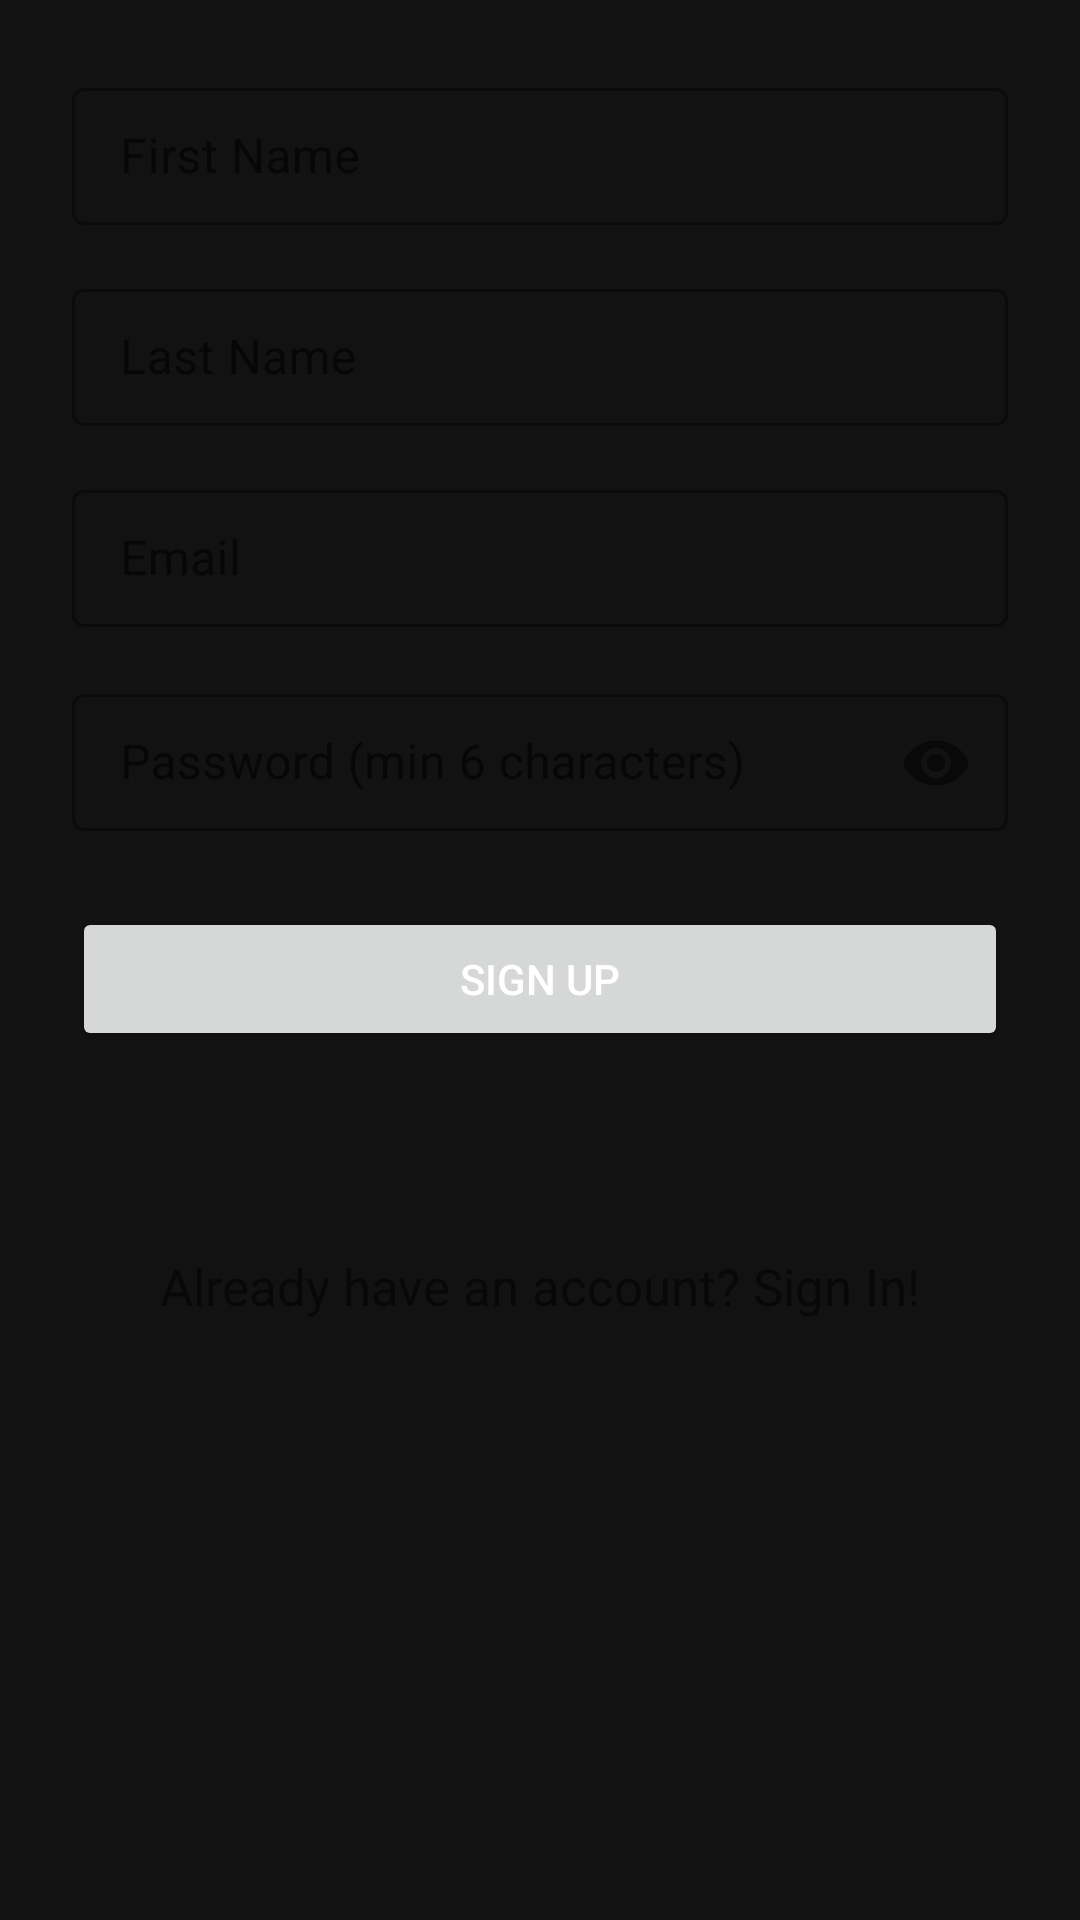

Reconstruct the res/layout file that produces this screen, plus the resources it refers to.
<!-- AndroidManifest.xml: activity theme Theme.SuperMarketApp -->
<!-- res/layout/activity_sign_up.xml -->
<?xml version="1.0" encoding="utf-8"?>
<LinearLayout xmlns:android="http://schemas.android.com/apk/res/android"
    xmlns:app="http://schemas.android.com/apk/res-auto"
    android:layout_width="match_parent"
    android:layout_height="match_parent"
    android:orientation="vertical"
    android:gravity="center_horizontal"
    android:padding="24dp">

    <com.google.android.material.textfield.TextInputLayout
        android:layout_width="match_parent"
        android:layout_height="wrap_content"
        android:layout_marginBottom="16dp"
        style="@style/Widget.MaterialComponents.TextInputLayout.OutlinedBox">

        <com.google.android.material.textfield.TextInputEditText
            android:id="@+id/firstNameText"
            android:layout_width="match_parent"
            android:layout_height="wrap_content"
            android:hint="@string/first_name_hint"
            android:textColorHint="@android:color/darker_gray"
            android:textColor="@android:color/white"
            android:inputType="textPersonName"
            android:padding="12dp"/>
    </com.google.android.material.textfield.TextInputLayout>

    <com.google.android.material.textfield.TextInputLayout
        android:layout_width="match_parent"
        android:layout_height="wrap_content"
        android:layout_marginBottom="16dp"
        style="@style/Widget.MaterialComponents.TextInputLayout.OutlinedBox">

        <com.google.android.material.textfield.TextInputEditText
            android:id="@+id/lastNameText"
            android:layout_width="match_parent"
            android:layout_height="wrap_content"
            android:hint="@string/last_name_hint"
            android:textColorHint="@android:color/darker_gray"
            android:inputType="textPersonName"
            android:padding="12dp"/>
    </com.google.android.material.textfield.TextInputLayout>

    <com.google.android.material.textfield.TextInputLayout
        android:layout_width="match_parent"
        android:layout_height="wrap_content"
        android:layout_marginBottom="16dp"
        style="@style/Widget.MaterialComponents.TextInputLayout.OutlinedBox">

        <com.google.android.material.textfield.TextInputEditText
            android:id="@+id/editTextEmail"
            android:layout_width="match_parent"
            android:layout_height="wrap_content"
            android:hint="@string/email_hint"
            android:textColorHint="@android:color/darker_gray"
            android:inputType="textEmailAddress"
            android:padding="12dp"/>
    </com.google.android.material.textfield.TextInputLayout>

    <com.google.android.material.textfield.TextInputLayout
        android:layout_width="match_parent"
        android:layout_height="wrap_content"
        android:layout_marginBottom="24dp"
        app:passwordToggleEnabled="true"
        style="@style/Widget.MaterialComponents.TextInputLayout.OutlinedBox">

        <com.google.android.material.textfield.TextInputEditText
            android:id="@+id/editTextPassword"
            android:layout_width="match_parent"
            android:layout_height="wrap_content"
            android:hint="@string/password_hint"
            android:textColorHint="@android:color/darker_gray"
            android:inputType="textPassword"
            android:padding="12dp"/>
    </com.google.android.material.textfield.TextInputLayout>

    <Button
        android:id="@+id/buttonSignUp"
        android:layout_width="match_parent"
        android:layout_height="wrap_content"
        android:text="@string/sign_up"
        android:paddingVertical="12dp"
        app:cornerRadius="8dp"/>

    <TextView
        android:id="@+id/textViewMessage"
        android:layout_width="wrap_content"
        android:layout_height="wrap_content"
        android:layout_marginTop="16dp"
        android:textColor="@android:color/holo_red_dark"
        android:textSize="14sp"
        android:textAlignment="center"
        android:text=""/>

    <TextView
        android:id="@+id/tvSignInLink"
        android:layout_width="wrap_content"
        android:layout_height="wrap_content"
        android:text="@string/sign_in_prompt"
        android:textSize="17sp"
        android:layout_marginTop="32dp" />

</LinearLayout>
<!-- resources referenced by this layout -->
<resources>
  <string name="email_hint">Email</string>
  <string name="first_name_hint">First Name</string>
  <string name="last_name_hint">Last Name</string>
  <string name="password_hint">Password (min 6 characters)</string>
  <string name="sign_in_prompt">Already have an account? Sign In!</string>
  <string name="sign_up">Sign Up</string>
  <style name="Theme.SuperMarketApp" parent="Theme.MaterialComponents.DayNight.DarkActionBar">
          
          <item name="colorPrimary">#90CAF9</item> 
          <item name="colorPrimaryVariant">#64B5F6</item> 
  
          
          <item name="colorSecondary">#F48FB1</item> 
          <item name="colorSecondaryVariant">#F06292</item>
  
          
          <item name="android:windowBackground">#121212</item> 
  
          
          <item name="android:textColorPrimary">#FFFFFF</item> 
          <item name="android:textColorSecondary">#B0BEC5</item> 
      </style>
</resources>
